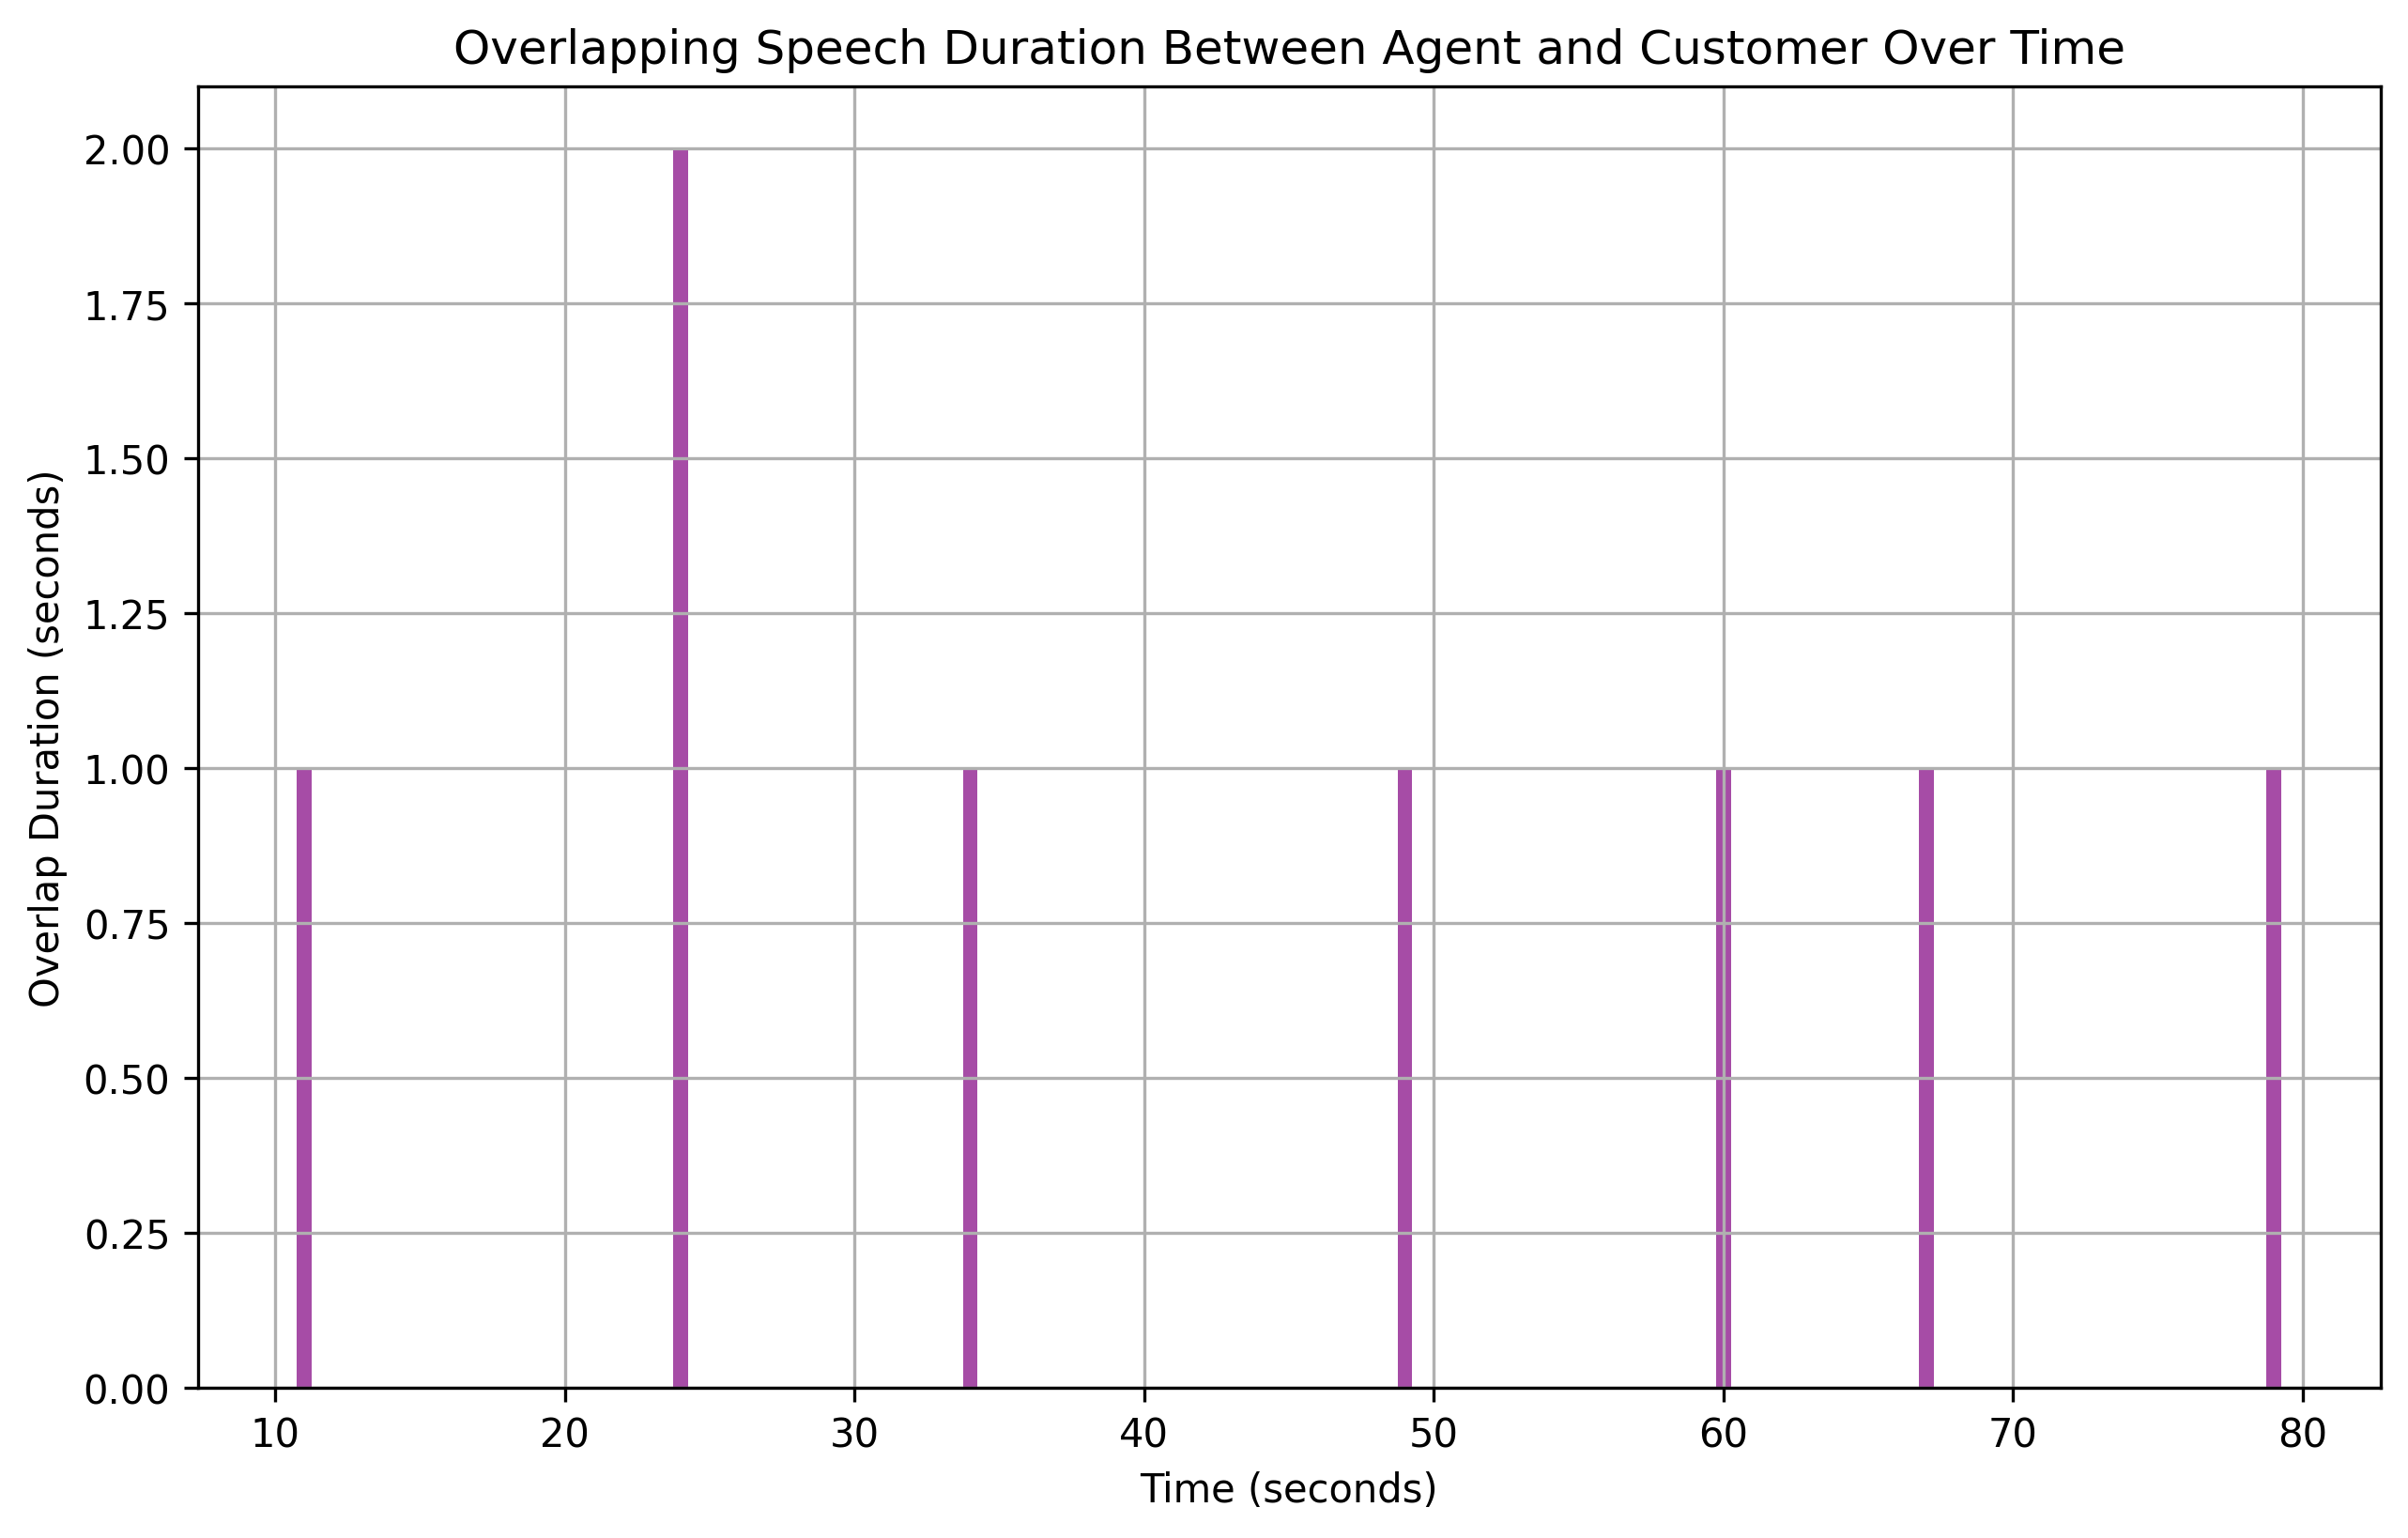

The file beside this chart, header and first rows:
overlap_start, overlap_end, overlap_duration
11, 12, 1
24, 26, 2
34, 35, 1
49, 50, 1
60, 61, 1
67, 68, 1
79, 80, 1
